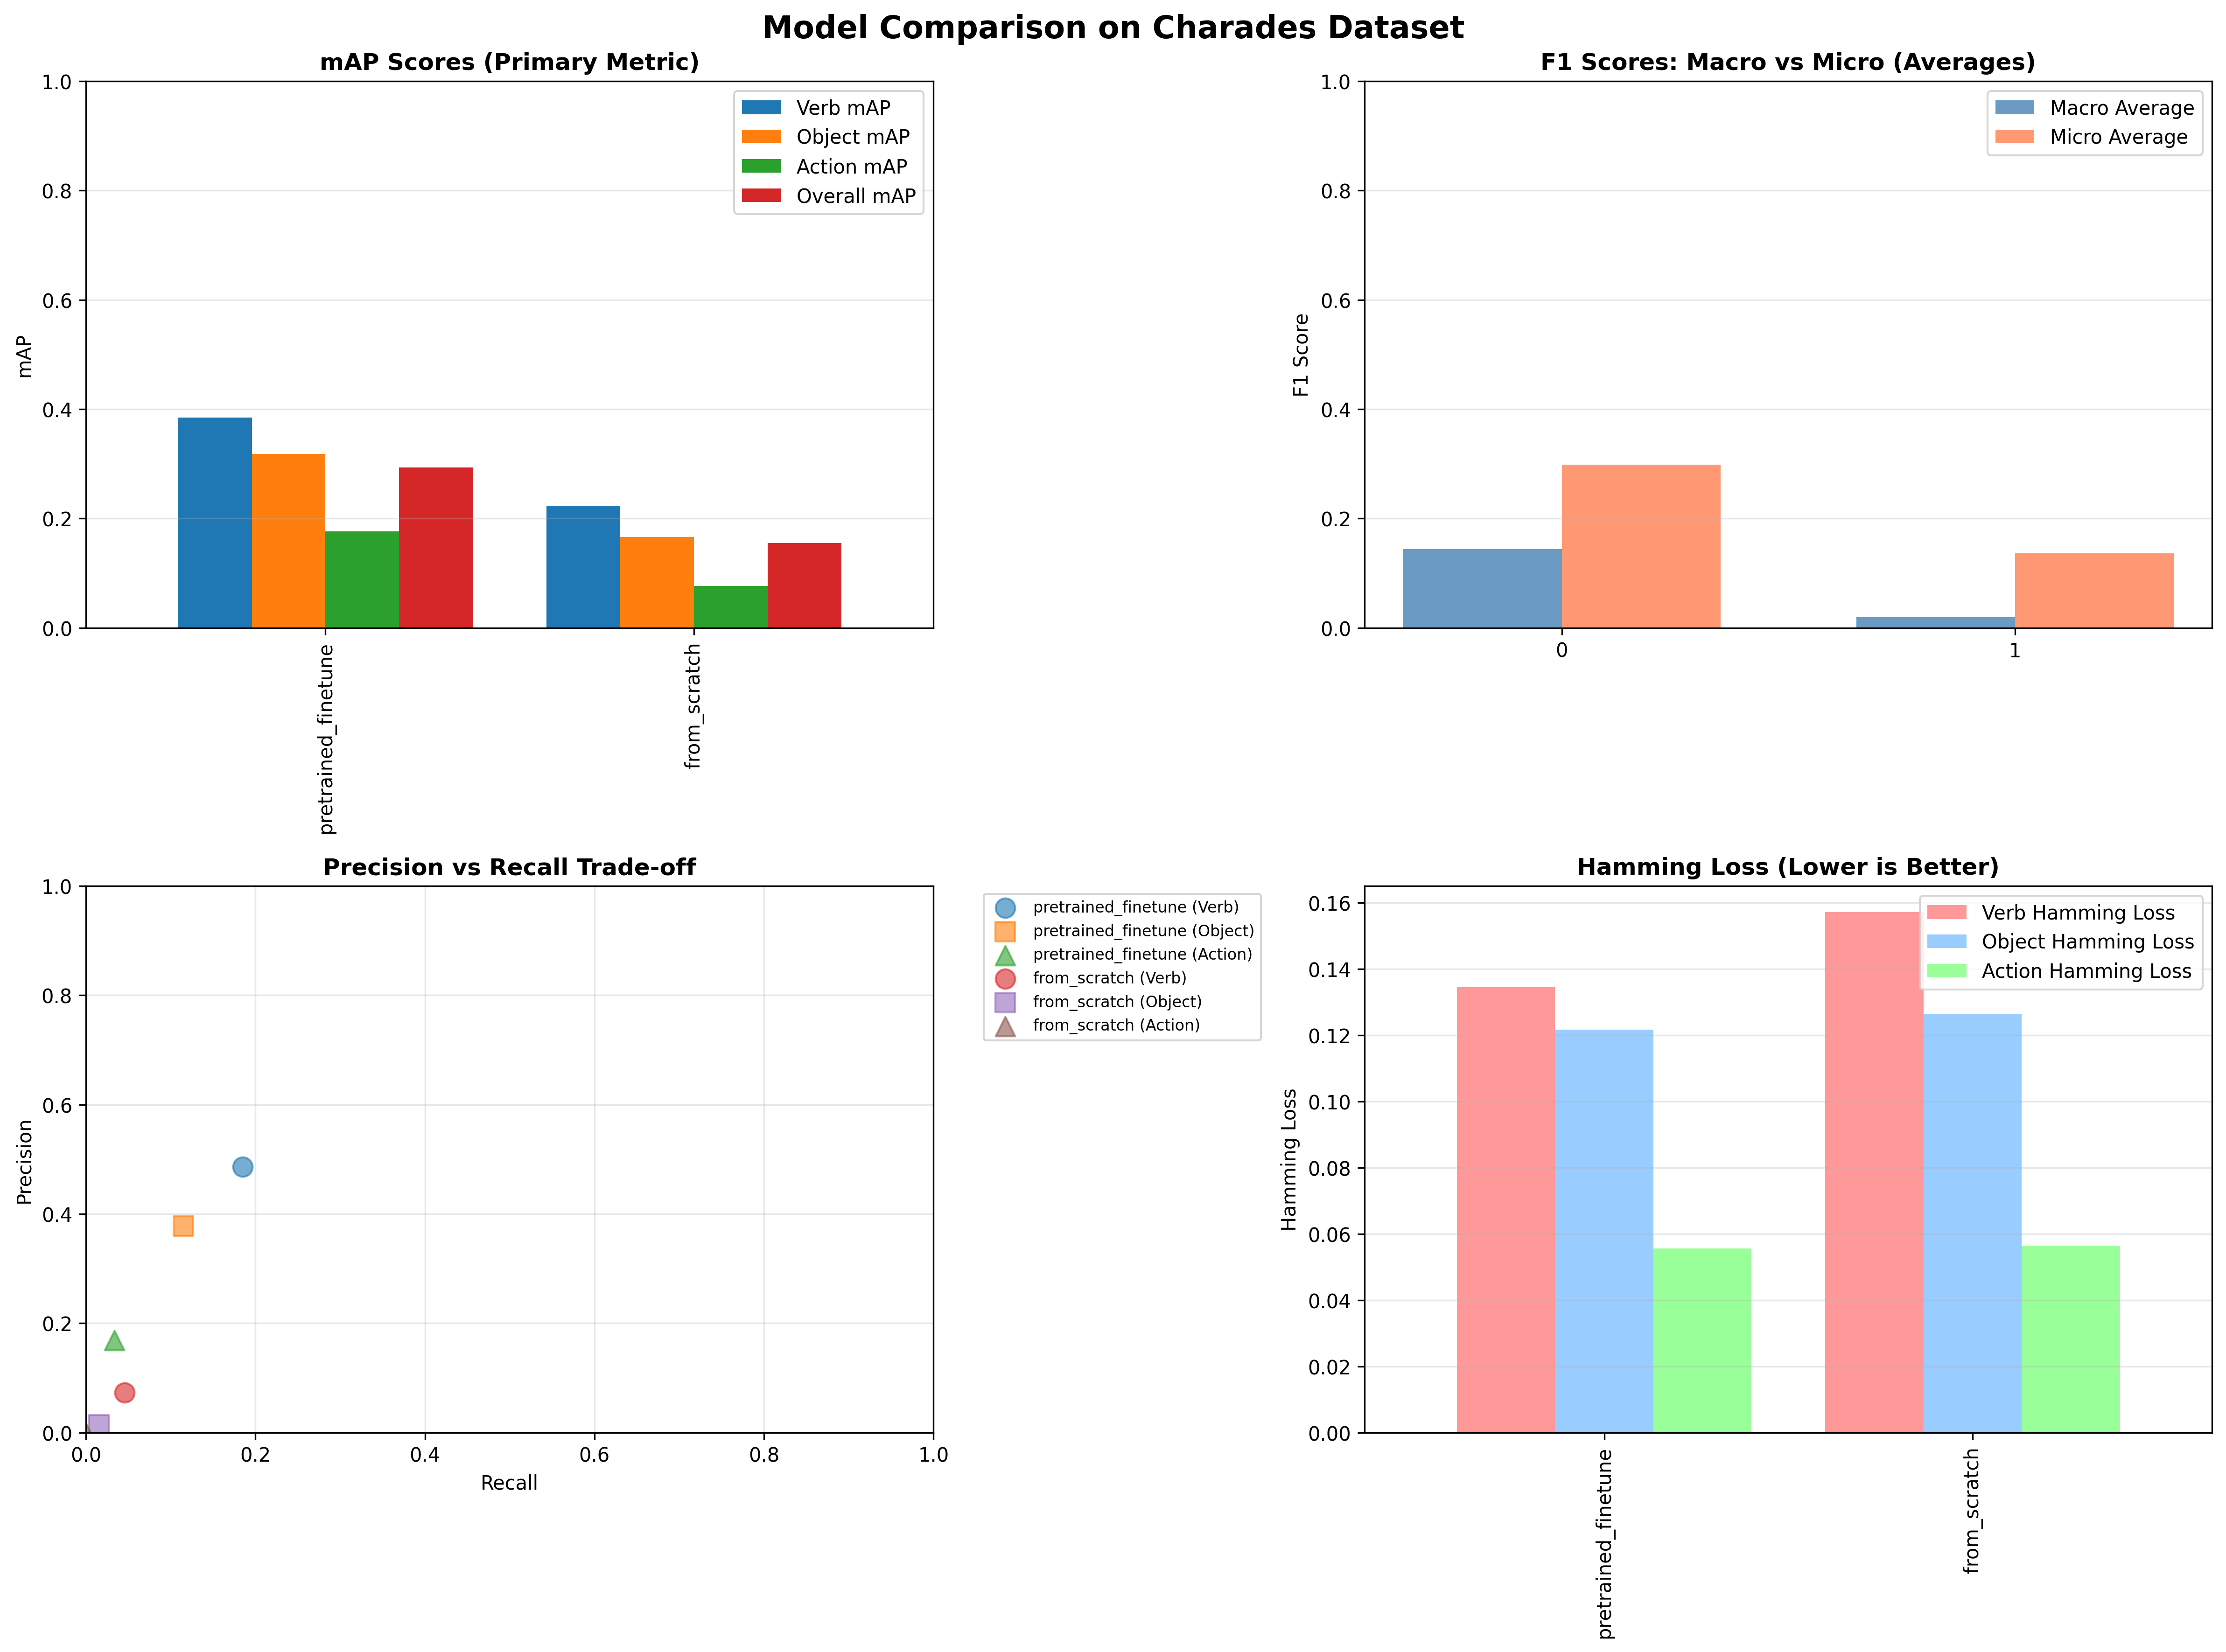

The table this chart was drawn from, first rows:
Model, Overall mAP, Verb mAP, Object mAP, Action mAP, Verb F1 (macro), Object F1 (macro), Action F1 (macro), Verb F1 (micro), Object F1 (micro), Action F1 (micro), Verb Precision, Object Precision, Action Precision, Verb Recall, Object Recall, Action Recall, Verb Hamming Loss, Object Hamming Loss, Action Hamming Loss, Total Loss
pretrained_finetune, 0.2934, 0.3852, 0.3181, 0.1769, 0.2284, 0.155, 0.04869, 0.5077, 0.2838, 0.1045, 0.486, 0.3776, 0.1691, 0.1851, 0.1151, 0.03338, 0.1345, 0.1217, 0.05561, 0.8359
from_scratch, 0.1554, 0.2233, 0.1662, 0.07682, 0.04435, 0.01489, 0.0, 0.2949, 0.1147, 0.0, 0.0732, 0.01462, 0.0, 0.04569, 0.01517, 0.0, 0.1572, 0.1265, 0.05648, 0.9172
